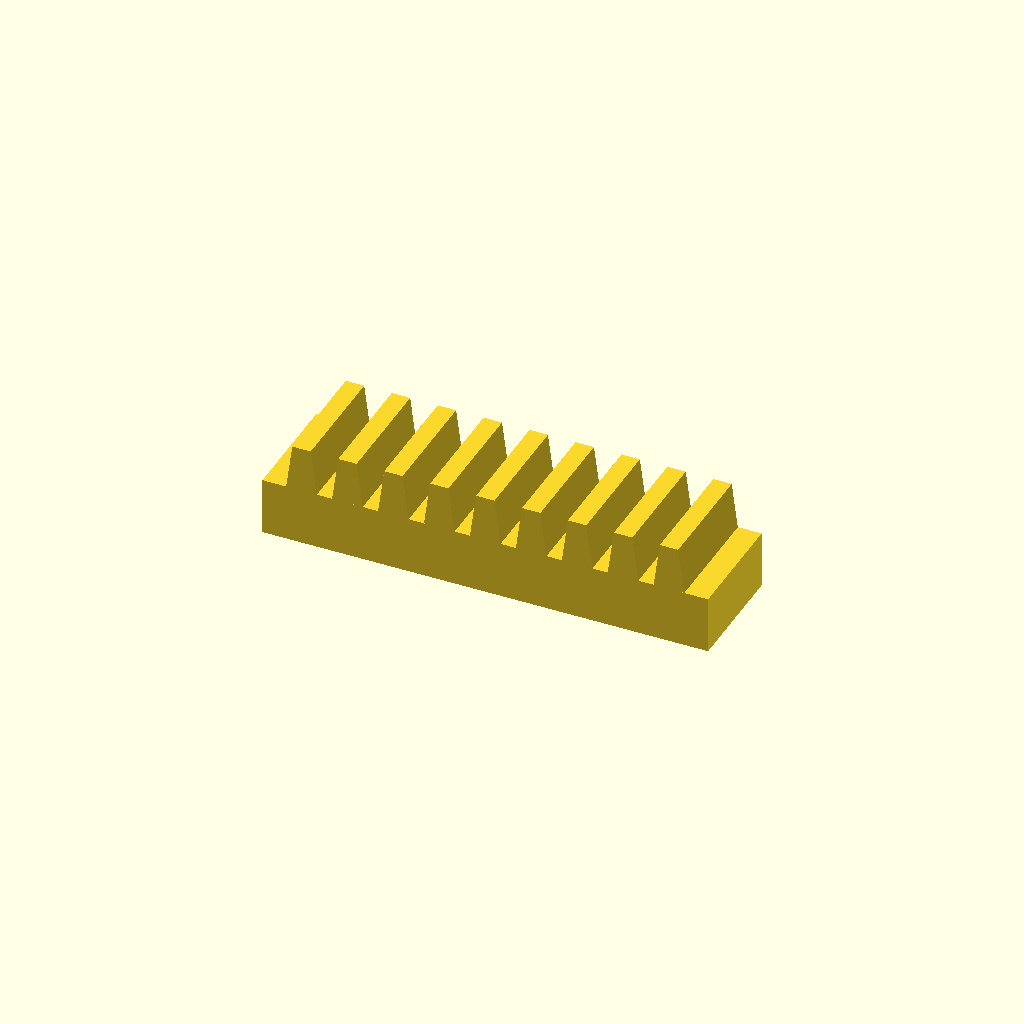
Cell 1: the model at its default parameters.
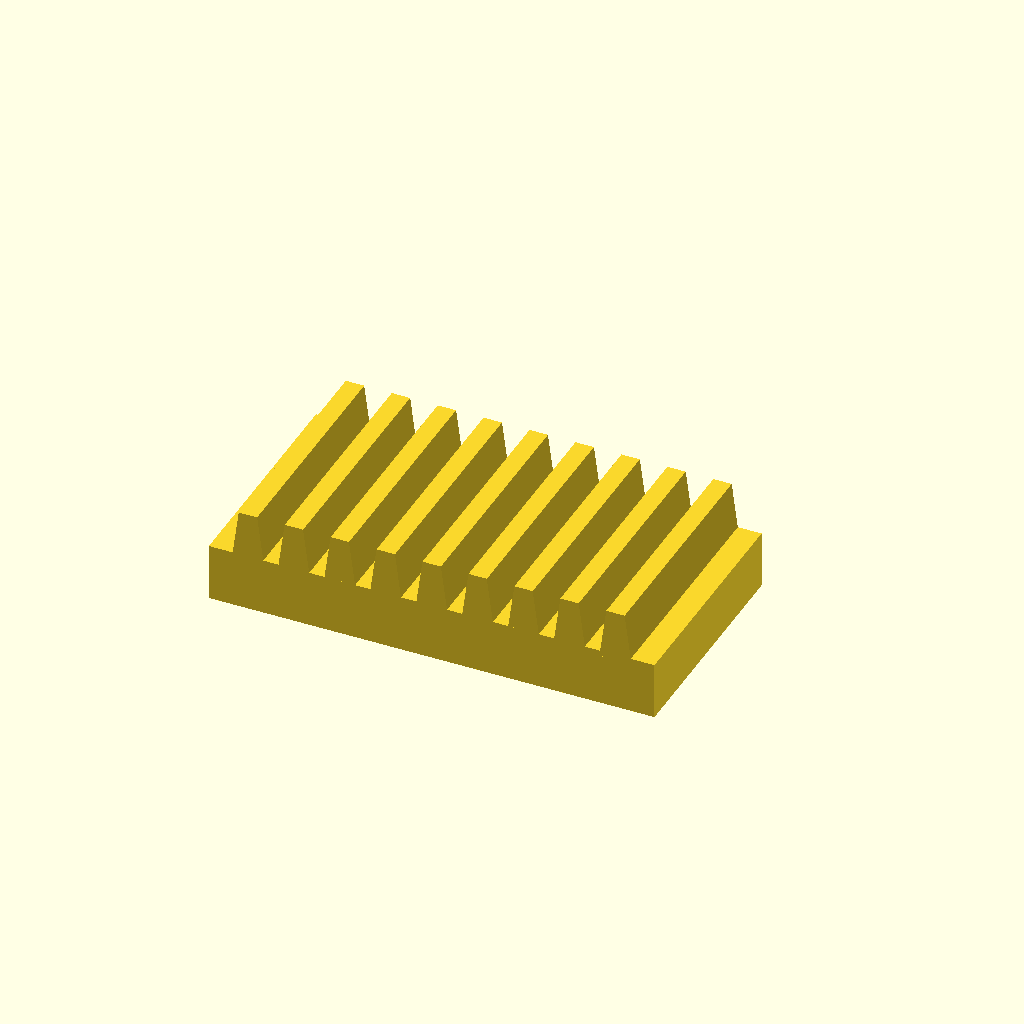
Cell 2 — bar_w set to 40, the other parameters unchanged.
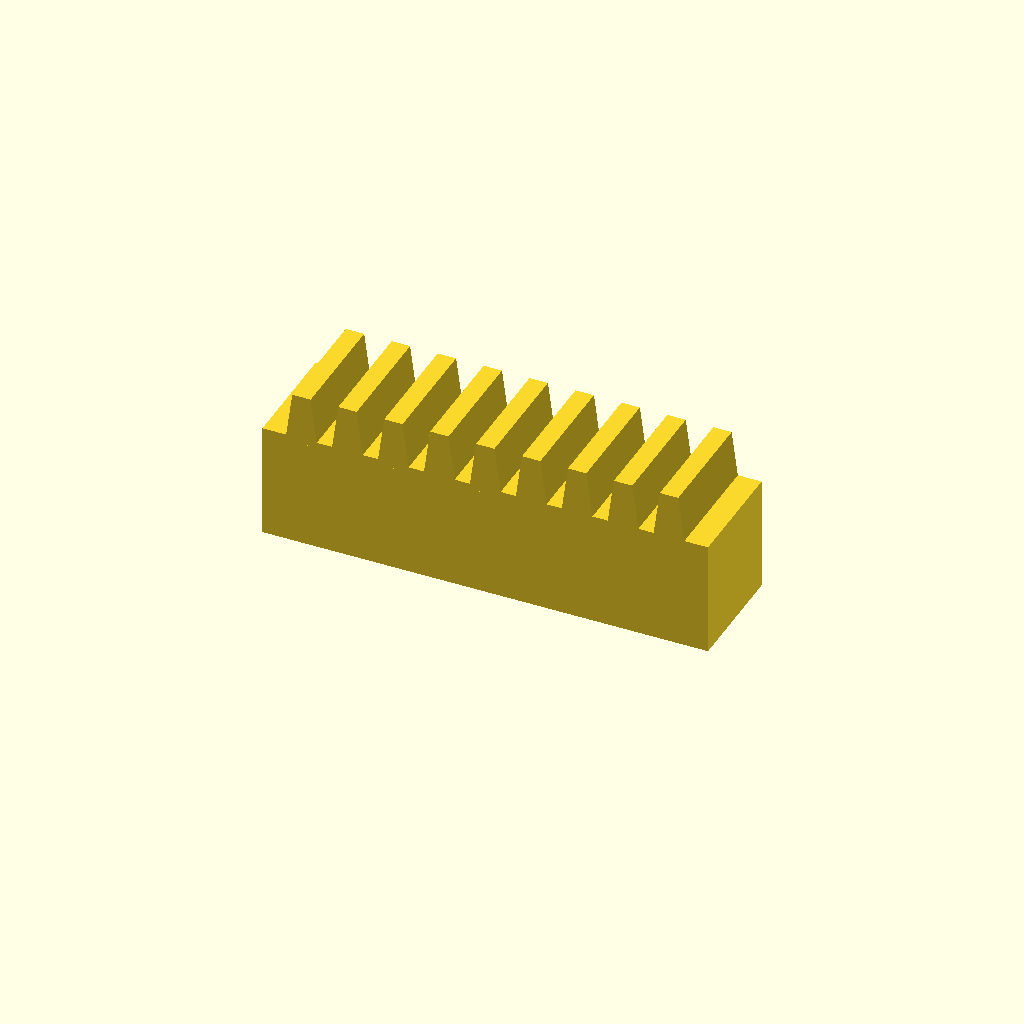
Cell 3 — bar_h set to 20, the other parameters unchanged.
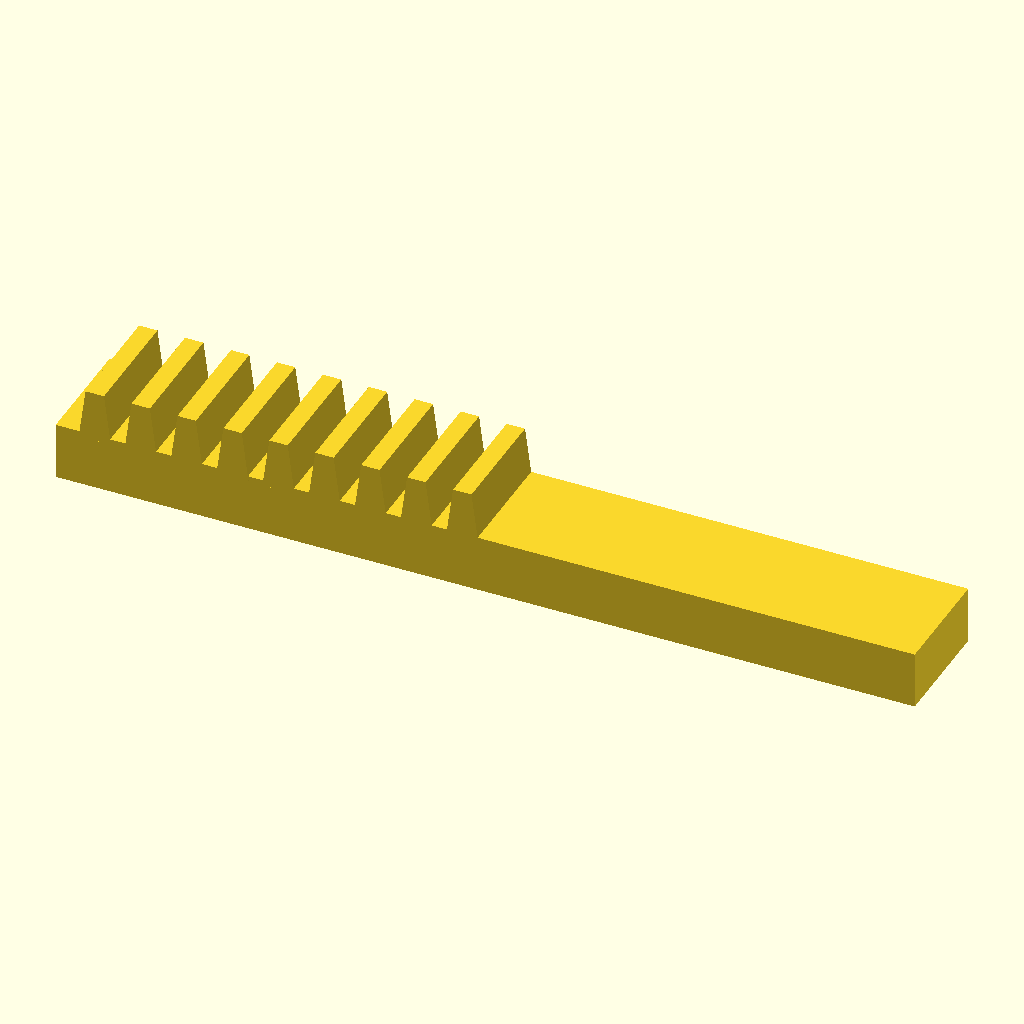
Cell 4: teeth = 18 (everything else at default).
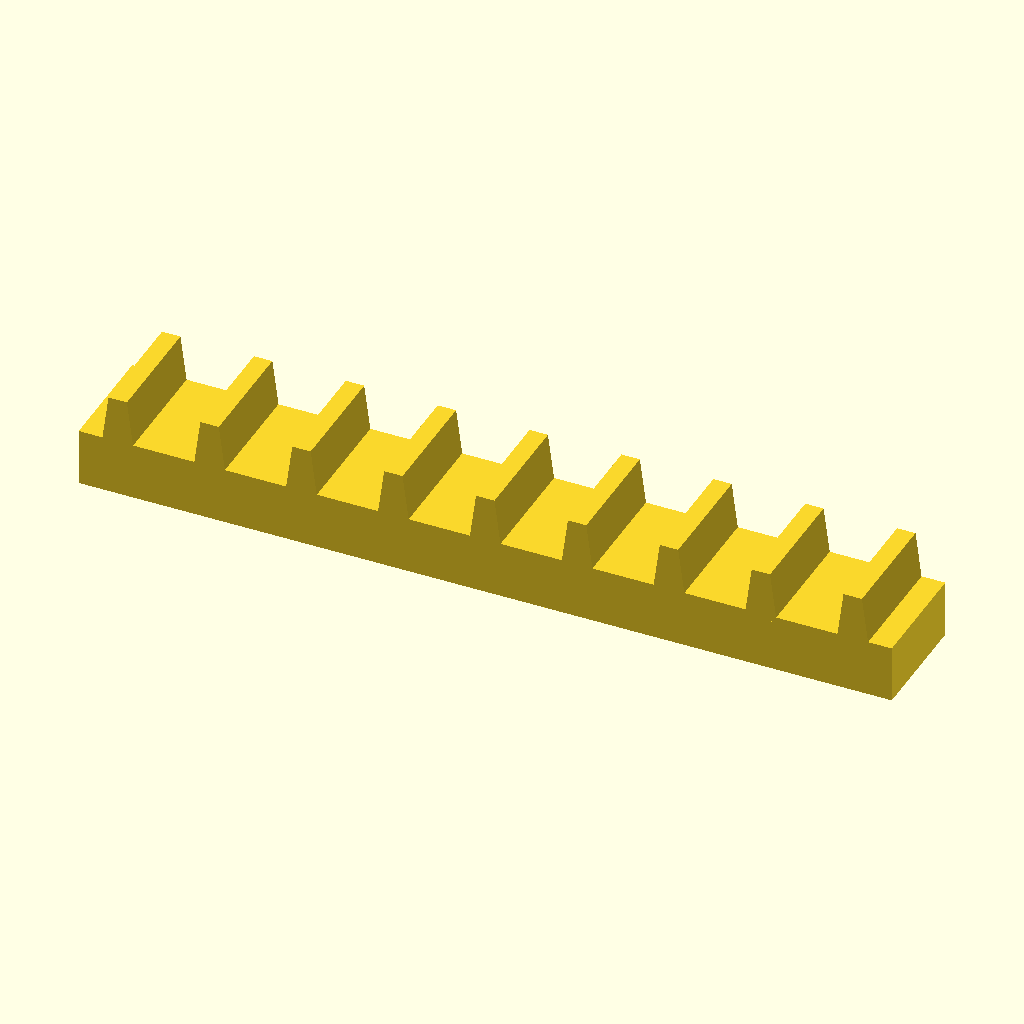
Cell 5: the same model with pitch = 16.
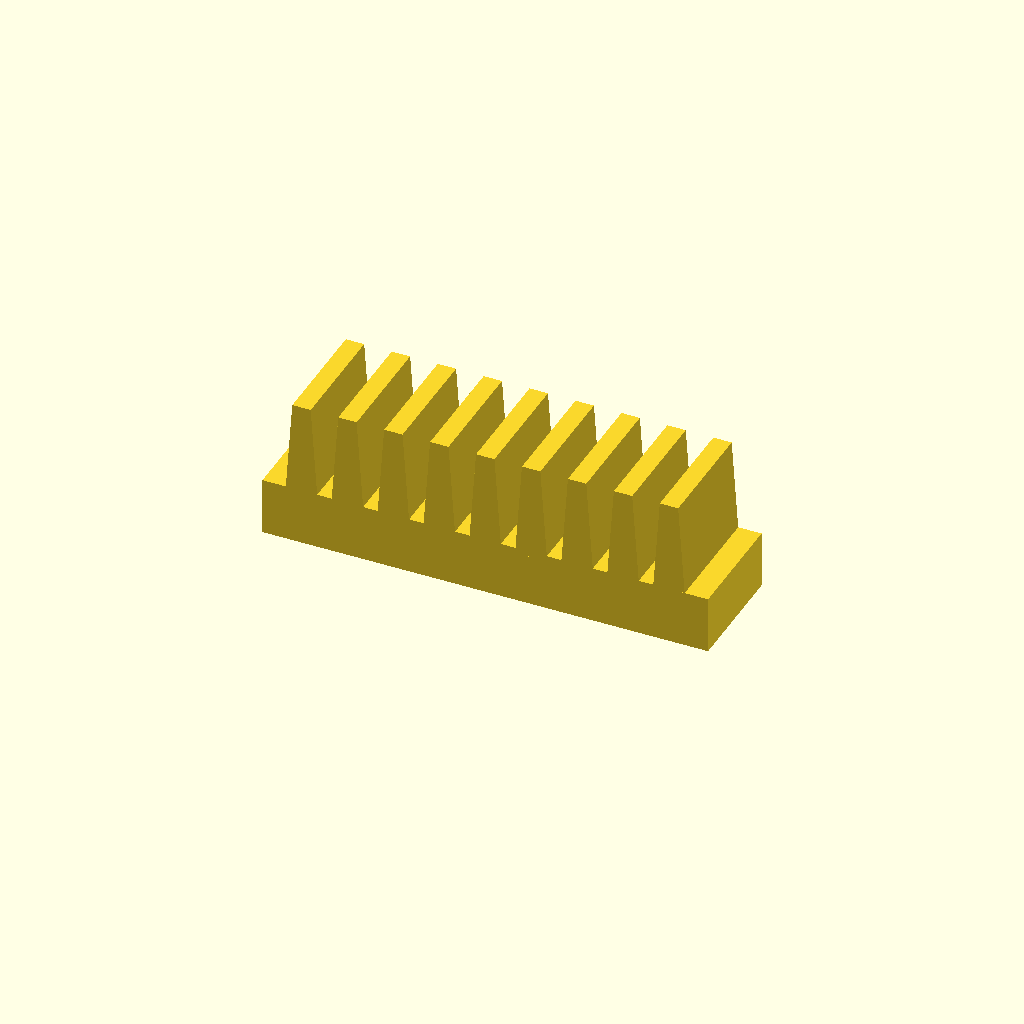
Cell 6: the same model with tooth_h = 16.
One fixed orthographic camera (rotation 55°, 0°, 25°; colour scheme Cornfield) for every cell.
OpenSCAD source file optional_data/data/place1/rackbars/part_0184.scad:
$fn = 32;

// ----------------------------------------------------------------------
// Toothed rack, 9 teeth
// 8 mm pitch, 8 mm teeth
// ----------------------------------------------------------------------

// --- parameters (mm) ---
bar_w = 20;     // bar width (Y)
bar_h = 10;     // bar height (Z)
teeth = 9;      // number of teeth
pitch = 8;      // tooth pitch
tooth_h = 8;    // tooth height above the bar
root_w = 5.6;   // tooth width at the root
crest_w = 3.2;  // tooth width at the crest

// --- derived feature positions (mm) ---
span = (teeth - 1) * pitch;  // = 64   distance between the outer teeth
bar_l = span + root_w + 8;   // = 77.6   bar length: teeth plus 4 mm at each end
tooth_x = -span / 2;         // = -32   X of the first tooth
height = bar_h + tooth_h;    // = 18   overall height
feature_centers = [
  [tooth_x + 0 * pitch, -bar_w / 2],
  [tooth_x + 1 * pitch, -bar_w / 2],
  [tooth_x + 2 * pitch, -bar_w / 2],
  [tooth_x + 3 * pitch, -bar_w / 2],
  [tooth_x + 4 * pitch, -bar_w / 2],
  [tooth_x + 5 * pitch, -bar_w / 2],
  [tooth_x + 6 * pitch, -bar_w / 2],
  [tooth_x + 7 * pitch, -bar_w / 2],
  [tooth_x + 8 * pitch, -bar_w / 2]
];   // tooth centre line, drives the tooth loop

// bar with a rack of teeth, one extruded trapezoium per centre
module rack_tooth() {
  linear_extrude(height = bar_w)
    polygon(points = [
      [0, 0],
      [root_w, 0],
      [root_w / 2 + crest_w / 2, tooth_h + 1],
      [root_w / 2 - crest_w / 2, tooth_h + 1]
    ]);
}

union() {
  translate([-bar_l / 2, -bar_w, 0]) cube([bar_l, bar_w, bar_h]);
  for (centre = feature_centers)
    translate([centre[0] - root_w / 2, 0, bar_h - 1]) rotate([90, 0, 0]) rack_tooth();
}
Customizer parameters (derived from the source; name, type, default, range or options):
bar_w: number, default 20
bar_h: number, default 10
teeth: number, default 9
pitch: number, default 8
tooth_h: number, default 8
root_w: number, default 5.6
crest_w: number, default 3.2
